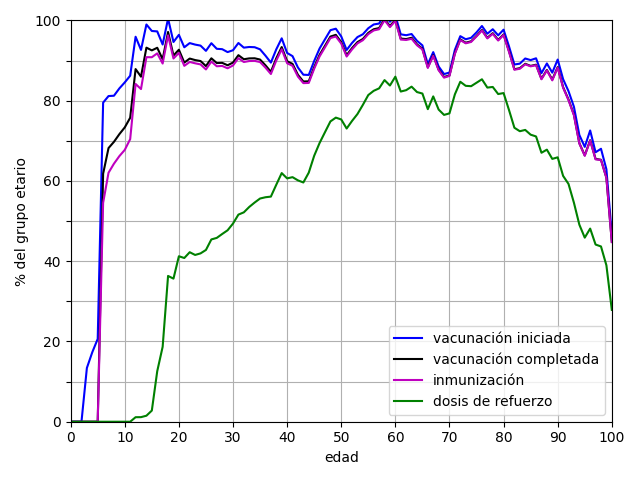

The data file committed next to this chart (first rows):
edad, primera dosis, segunda dosis, única dosis, vacunación iniciada, vacunación completada, inmunización, dosis de refuerzo
0, 0.0, 0.0, 0.0, 0.0, 0.0, 0.0, 0.0
1, 0.0, 0.0, 0.0, 0.0, 0.0, 0.0, 0.0
2, 0.0, 0.0, 0.0, 0.0, 0.0, 0.0, 0.0
3, 13.41, 0.0, 0.0, 13.41, 0.0, 0.0, 0.0
4, 17.33, 0.0, 0.0, 17.33, 0.0, 0.0, 0.0
5, 20.64, 0.0, 0.0, 20.64, 0.0, 0.0, 0.0
6, 79.53, 61.81, 0.0, 79.53, 61.81, 54.56, 0.0003857
7, 81.17, 68.21, 0.0, 81.17, 68.21, 62.06, 0.0
8, 81.25, 69.76, 0.0, 81.25, 69.76, 64.31, 0.0
9, 83.07, 71.67, 0.0, 83.07, 71.67, 66.19, 0.0007775
10, 84.57, 73.36, 0.0, 84.57, 73.36, 67.75, 0.0007648
11, 86.23, 75.76, 0.0, 86.23, 75.76, 70.43, 0.0003805
12, 95.95, 87.89, 0.0, 95.95, 87.89, 84.19, 1.127
13, 92.67, 86, 0.0, 92.67, 86, 82.91, 1.141
14, 99.01, 93.23, 0.0, 99.01, 93.23, 90.86, 1.499
15, 97.38, 92.55, 0.0, 97.38, 92.55, 90.85, 2.777
16, 97.28, 93.2, 0.0, 97.28, 93.2, 91.81, 12.6
17, 94.01, 90.35, 0.0, 94.01, 90.35, 89.27, 18.67
18, 68.77, 65.43, 31.71, 100.5, 97.14, 96.3, 36.33
19, 80.17, 76.8, 14.47, 94.64, 91.27, 90.53, 35.66
20, 88.47, 84.76, 7.956, 96.43, 92.71, 91.91, 41.24
21, 86.51, 82.69, 6.812, 93.32, 89.5, 88.69, 40.8
22, 86.1, 82.25, 8.269, 94.37, 90.52, 89.67, 42.25
23, 80.97, 77.11, 13.03, 94, 90.14, 89.33, 41.57
24, 83.9, 80.06, 9.836, 93.74, 89.9, 89.06, 41.96
25, 84.36, 80.56, 8.079, 92.44, 88.63, 87.8, 42.81
26, 88.55, 84.78, 5.794, 94.34, 90.58, 89.76, 45.43
27, 87.67, 84.12, 5.279, 92.95, 89.4, 88.59, 45.82
28, 87.82, 84.41, 5.037, 92.85, 89.45, 88.67, 46.79
29, 87.29, 84, 4.838, 92.13, 88.84, 88.09, 47.71
30, 88.1, 85.02, 4.49, 92.59, 89.52, 88.79, 49.39
31, 90.07, 87.04, 4.323, 94.39, 91.36, 90.61, 51.62
32, 89.06, 86.17, 4.177, 93.23, 90.34, 89.65, 52.18
33, 89.29, 86.45, 4.107, 93.4, 90.56, 89.9, 53.53
34, 89.34, 86.59, 3.997, 93.34, 90.58, 89.94, 54.63
35, 88.98, 86.43, 3.835, 92.81, 90.26, 89.64, 55.63
36, 87.61, 85.22, 3.621, 91.23, 88.84, 88.25, 55.95
37, 86.09, 83.79, 3.416, 89.5, 87.2, 86.66, 56.11
38, 89.44, 87.2, 3.383, 92.82, 90.59, 90.03, 59.07
39, 92.11, 89.93, 3.451, 95.56, 93.38, 92.84, 61.97
40, 88.73, 86.67, 3.186, 91.91, 89.86, 89.35, 60.65
41, 88.06, 86.12, 3.055, 91.12, 89.18, 88.7, 60.96
42, 85.39, 83.56, 2.893, 88.28, 86.45, 86.01, 60.16
43, 83.82, 82.14, 2.665, 86.49, 84.8, 84.39, 59.63
44, 83.85, 82.27, 2.58, 86.43, 84.85, 84.44, 62.08
45, 87.53, 86, 2.365, 89.9, 88.36, 87.97, 66.28
46, 90.56, 88.97, 2.465, 93.02, 91.44, 91.05, 69.47
47, 93, 91.4, 2.311, 95.32, 93.71, 93.31, 72.17
48, 95.36, 93.76, 2.23, 97.59, 95.99, 95.61, 74.85
49, 95.85, 94.32, 2.109, 97.96, 96.42, 96.02, 75.79
50, 94.04, 92.6, 1.995, 96.03, 94.6, 94.25, 75.34
51, 90.83, 89.53, 1.826, 92.66, 91.35, 91.02, 73.08
52, 92.64, 91.35, 1.78, 94.42, 93.13, 92.8, 74.97
53, 94.16, 92.91, 1.705, 95.87, 94.62, 94.29, 76.69
54, 94.97, 93.8, 1.599, 96.57, 95.4, 95.09, 78.98
55, 96.55, 95.39, 1.521, 98.07, 96.91, 96.61, 81.42
56, 97.54, 96.35, 1.472, 99.01, 97.82, 97.52, 82.47
57, 97.88, 96.75, 1.362, 99.24, 98.12, 97.82, 83.09
58, 100.2, 98.99, 1.369, 101.5, 100.4, 100.1, 85.15
59, 98.43, 97.36, 1.25, 99.68, 98.61, 98.35, 83.79
... 41 more rows
